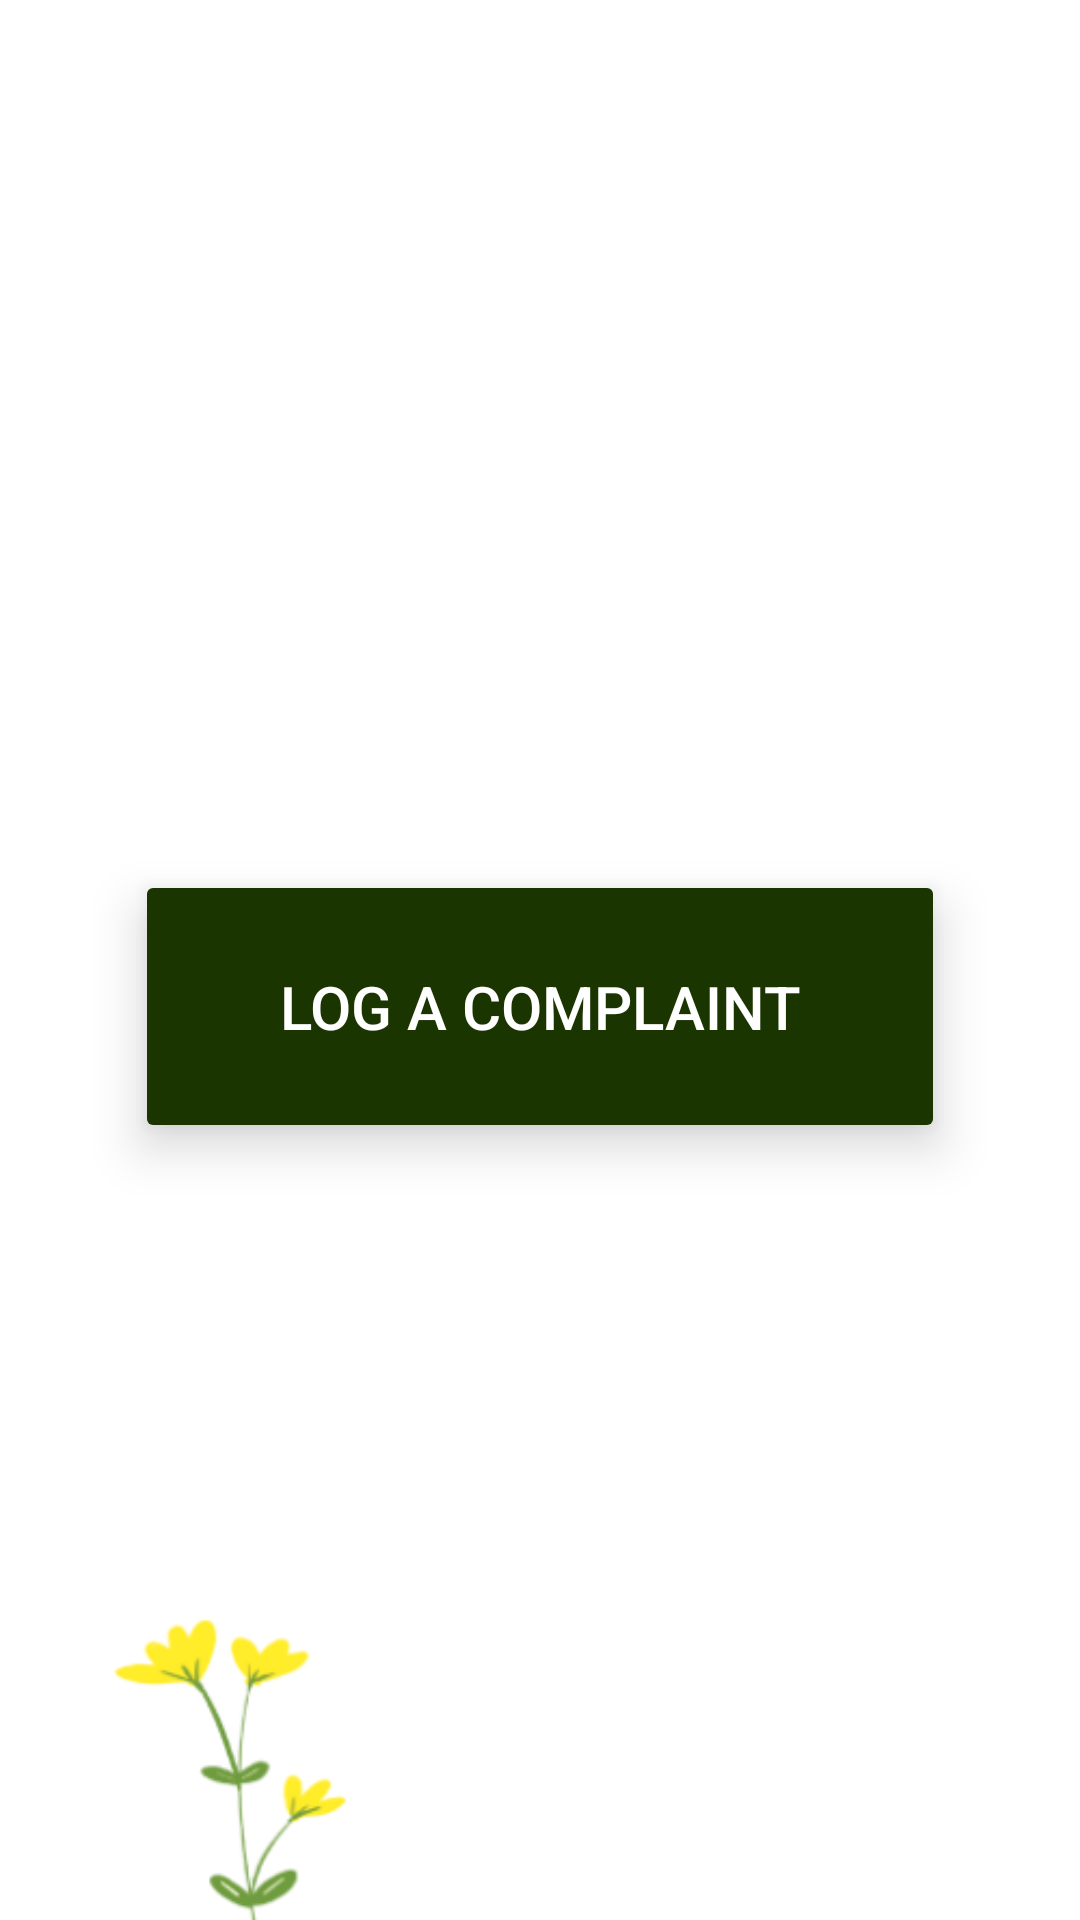

The Android layout XML behind this screen, and the referenced resources:
<!-- AndroidManifest.xml: application theme Theme.SaafCity -->
<!-- res/layout/fragment_home.xml -->
<RelativeLayout xmlns:android="http://schemas.android.com/apk/res/android"
    xmlns:app="http://schemas.android.com/apk/res-auto"
    xmlns:tools="http://schemas.android.com/tools"
    android:layout_width="match_parent"
    android:layout_height="match_parent"
    android:id="@+id/homefragment"
    android:background="@color/app_background"
    tools:context="com.buiseness.saafcitybuiseness.ui.home.HomeFragment">

    
    <androidx.constraintlayout.widget.Guideline
        android:id="@+id/guideline_vertical_center"
        android:layout_width="0dp"
        android:layout_height="0dp"
        android:orientation="vertical"
        app:layout_constraintGuide_percent="0.5" />

    <Button
        android:id="@+id/log_complaint_btn"
        android:layout_width="270dp"
        android:layout_height="91dp"
        android:layout_below="@id/guideline_vertical_center"
        android:layout_centerHorizontal="true"
        android:layout_marginTop="290dp"

        android:text="Log a Complaint"
        android:textColor="@color/white"
        android:textSize="20sp"
        android:elevation="10dp"
        android:backgroundTint="#1B3501"
        android:stateListAnimator="@null" />

    <ImageView
        android:id="@+id/imageView3"
        android:layout_width="match_parent"
        android:layout_height="wrap_content"
        android:layout_below="@id/log_complaint_btn"
        android:layout_marginTop="90dp"
        android:scaleType="centerCrop"
        android:src="@drawable/untitled_design__2_" />

</RelativeLayout>
<!-- resources referenced by this layout -->
<resources>
  <color name="app_background">#ffffff</color>
      app_background
  <color name="white">#FFFFFFFF</color>
  <!-- drawable untitled_design__2_: png bitmap (drawable, 60504 bytes) -->
  <style name="Theme.SaafCity" parent="Theme.MaterialComponents.DayNight.NoActionBar">
          
          <item name="colorPrimary">@color/purple_500</item>
          <item name="colorPrimaryVariant">@color/purple_700</item>
          <item name="colorOnPrimary">@color/white</item>
          
          <item name="colorSecondary">@color/teal_200</item>
          <item name="colorSecondaryVariant">@color/teal_700</item>
          <item name="colorOnSecondary">@color/black</item>
          
          <item name="android:statusBarColor">?attr/colorPrimaryVariant</item>
          
      </style>
  <color name="purple_500">#FF6200EE</color>
  <color name="purple_700">#FF3700B3</color>
  <color name="teal_200">#FF03DAC5</color>
  <color name="teal_700">#FF018786</color>
  <color name="black">#FF000000</color>
</resources>
